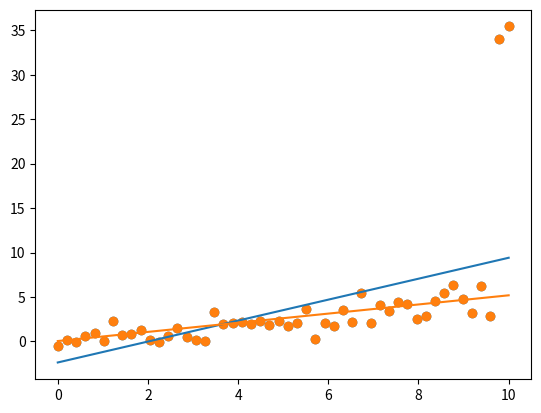

The matplotlib source for this figure:
# -*- coding: utf-8 -*-
"""
Created on Fri Feb  3 11:02:21 2023

@author: Bannikov Maxim
"""

import numpy as np
import matplotlib.pyplot as plt

N = 50
X = np.linspace(0,10,N)
Y = 0.5*X + np.random.randn(N)
Y[-1] += 30
Y[-2] += 30

plt.scatter(X,Y)

X = np.vstack([np.ones(N), X]).T 

w_ml = np.linalg.solve(X.T.dot(X),X.T.dot(Y))
Y_hat_ml = X.dot(w_ml)

l2 = 1000.0

w_map = np.linalg.solve(l2*np.eye(2) + X.T.dot(X),X.T.dot(Y))
Y_hat_map = X.dot(w_map)

plt.scatter(X[:,1],Y)
plt.plot(X[:,1],Y_hat_ml)
plt.plot(X[:,1],Y_hat_map)
plt.show()
